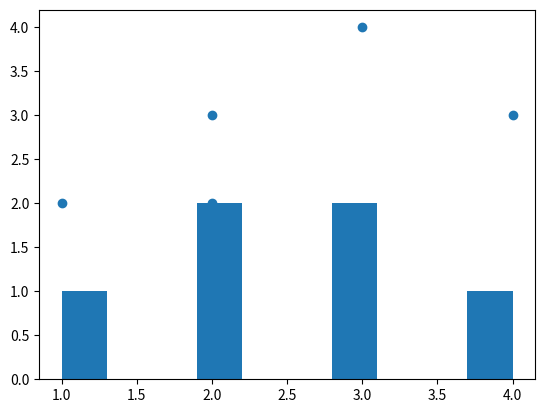

This figure's Python source:
import matplotlib.pyplot as plt 

# given 1 parameter list, make histogram
def make_hist(param):
	plt.hist(param)
	plt.show()

# given 2 general parameter lists, make scatter plots of them plotted against each other
def make_scatter(param1, param2):
	plt.scatter(param1, param2)
	plt.show()


# tests
p = [3, 2, 4, 3, 1, 2]
q = [4, 2, 3, 1, 2, 3]

make_hist(p)
make_scatter(p, q)